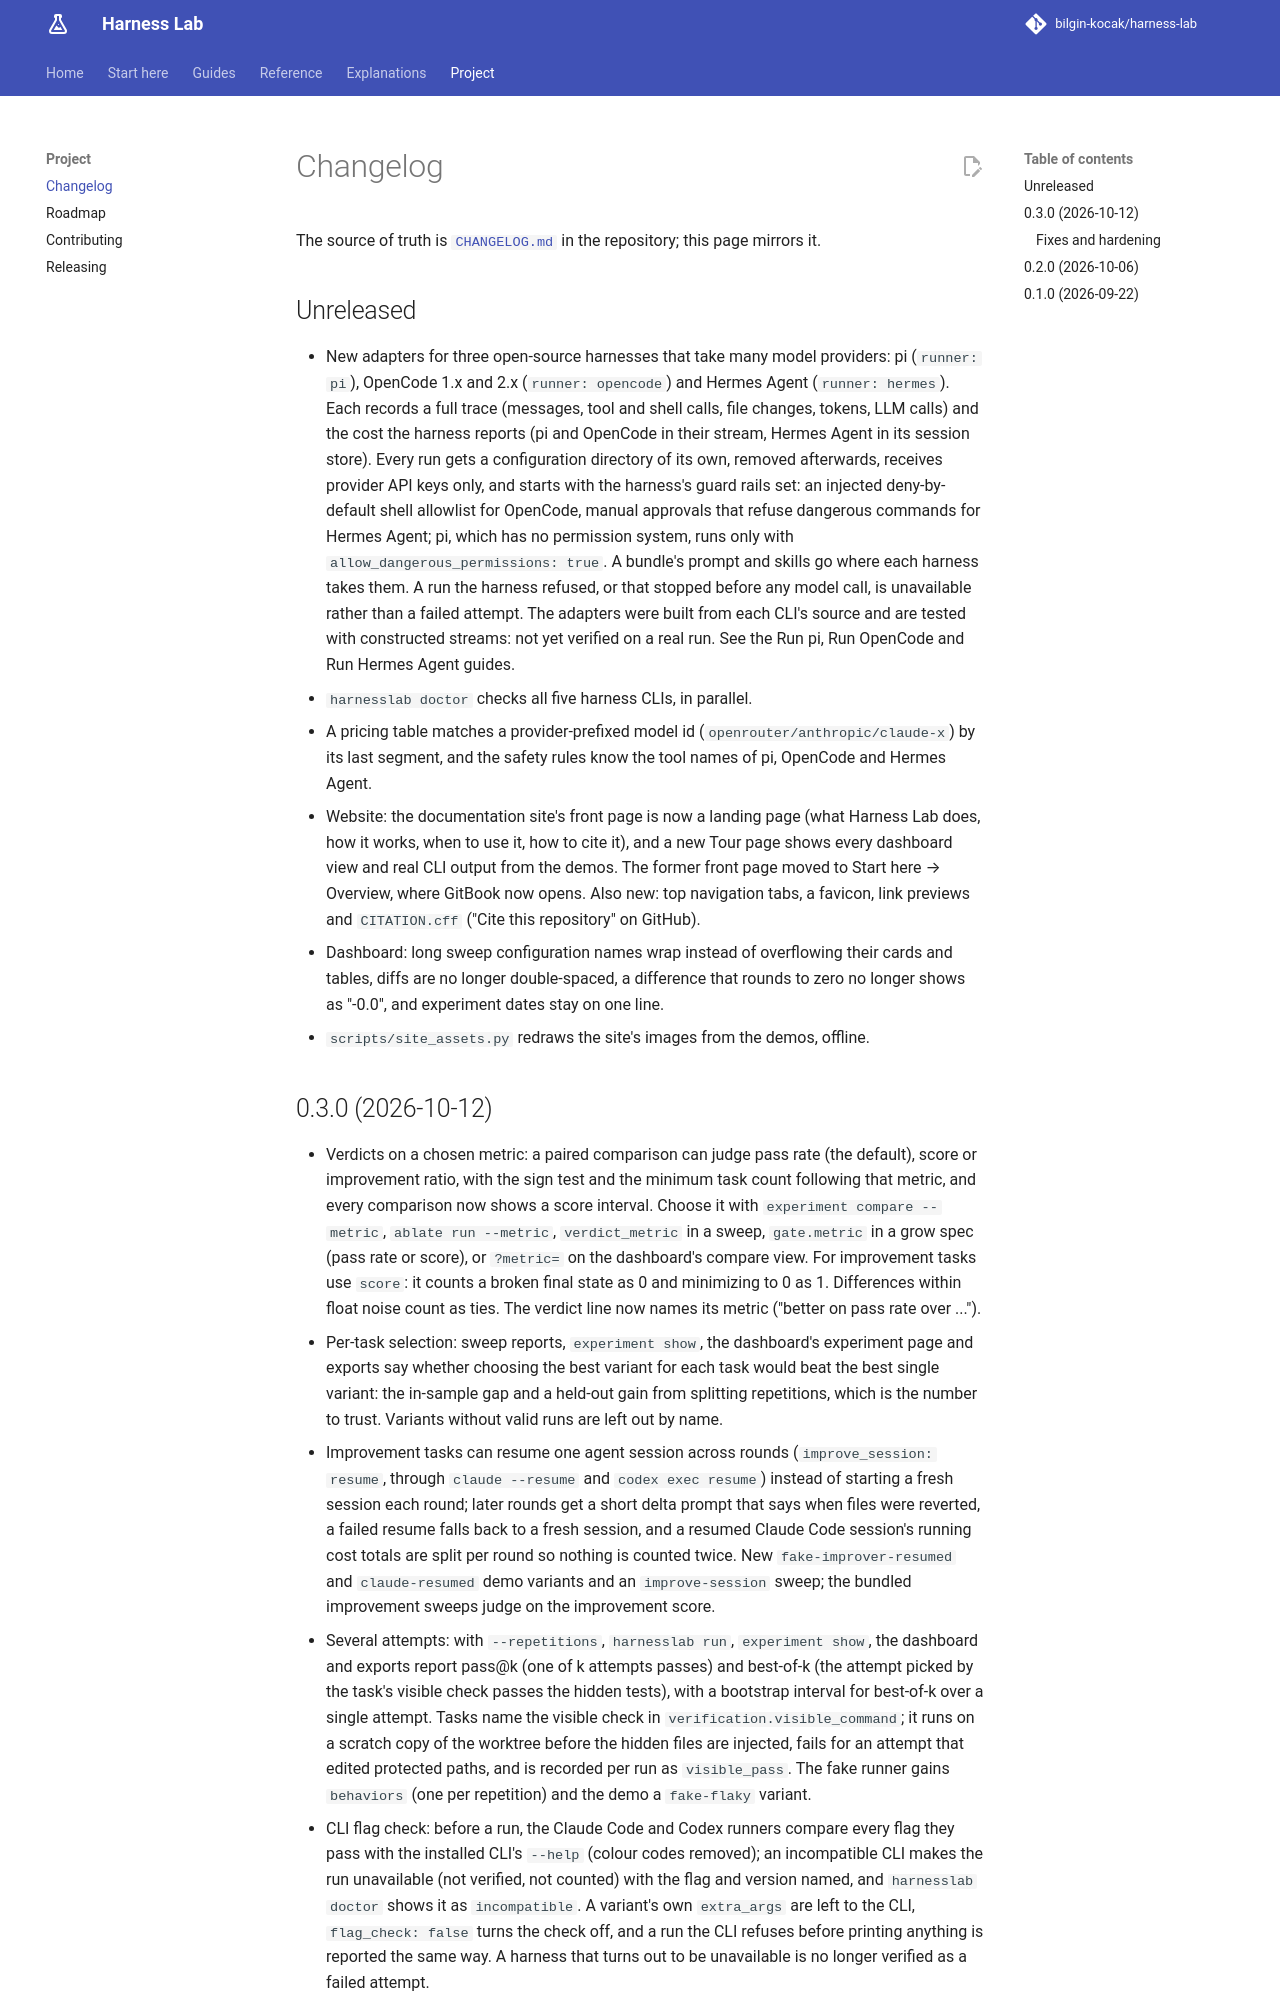

repository: bilgin-kocak/harness-lab · page: project/changelog/index.html · generator: mkdocs

# Changelog

## Unreleased

- New adapters for three open-source harnesses that take many model providers: pi
  (`runner: pi`), OpenCode 1.x and 2.x (`runner: opencode`) and Hermes Agent (`runner: hermes`).
  Each records a full trace (messages, tool and shell calls, file changes, tokens, LLM calls) and
  the cost the harness reports (pi and OpenCode in their stream, Hermes Agent in its session
  store). Every run gets a configuration directory of its own, removed afterwards, receives
  provider API keys only, and starts with the harness's guard rails set: an injected
  deny-by-default shell allowlist for OpenCode, manual approvals that refuse dangerous commands
  for Hermes Agent; pi, which has no permission system, runs only with
  `allow_dangerous_permissions: true`. A bundle's prompt and skills go where each harness takes
  them. A run the harness refused, or that stopped before any model call, is unavailable rather
  than a failed attempt. The adapters were built from each CLI's source and are tested with
  constructed streams: not yet verified on a real run. See the Run pi, Run OpenCode and Run Hermes
  Agent guides.
- `harnesslab doctor` checks all five harness CLIs, in parallel.
- A pricing table matches a provider-prefixed model id (`openrouter/anthropic/claude-x`) by its
  last segment, and the safety rules know the tool names of pi, OpenCode and Hermes Agent.
- Website: the documentation site's front page is now a landing page (what Harness Lab does, how
  it works, when to use it, how to cite it), and a new Tour page shows every dashboard view and
  real CLI output from the demos. The former front page moved to Start here → Overview, where
  GitBook now opens. Also new: top navigation tabs, a favicon, link previews and `CITATION.cff`
  ("Cite this repository" on GitHub).
- Dashboard: long sweep configuration names wrap instead of overflowing their cards and tables,
  diffs are no longer double-spaced, a difference that rounds to zero no longer shows as "-0.0",
  and experiment dates stay on one line.
- `scripts/site_assets.py` redraws the site's images from the demos, offline.
